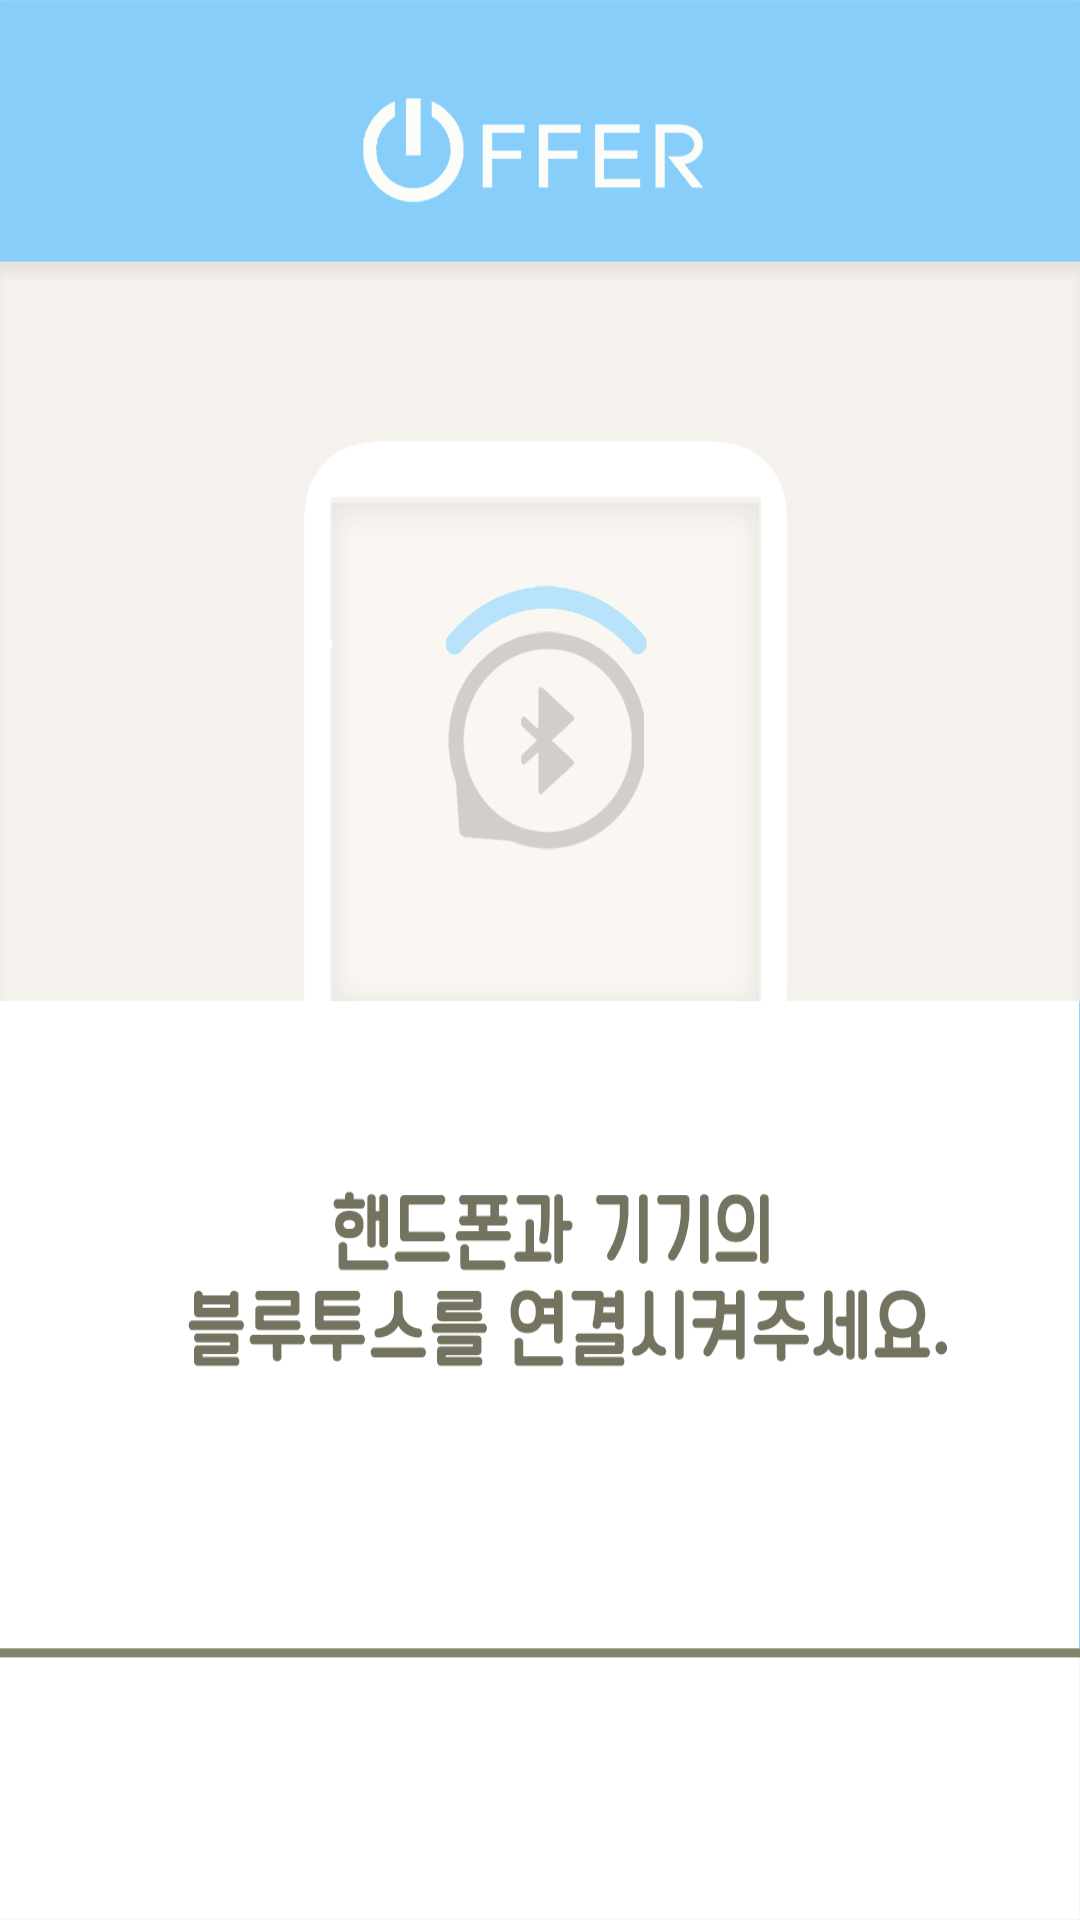

Here is an Android app screen rendered from its layout file. Give the layout XML and the strings, colors and styles it references.
<!-- AndroidManifest.xml: application theme Theme.AppCompat.NoActionBar -->
<!-- res/layout/activity_menu.xml -->
<?xml version="1.0" encoding="utf-8"?>
<LinearLayout xmlns:android="http://schemas.android.com/apk/res/android"
    xmlns:app="http://schemas.android.com/apk/res-auto"
    xmlns:tools="http://schemas.android.com/tools"
    android:layout_width="match_parent"
    android:layout_height="match_parent"
    android:orientation="vertical"
    android:background="@drawable/menu"
    tools:context="org.androidtown.offerproject.Menu">


    <ImageButton
        android:id="@+id/btn_blt"
        android:layout_width="160dp"
        android:layout_height="40dp"
        android:layout_marginLeft="100dp"
        android:layout_marginTop="420dp"
        android:background="@drawable/blue_change"
        android:onClick="btn_bluetooth"
        android:scaleType="fitCenter" />


</LinearLayout>
<!-- resources referenced by this layout -->
<resources>
  <!-- drawable blue_change: png bitmap (drawable, 4797 bytes) -->
  <!-- drawable menu: png bitmap (drawable, 47997 bytes) -->
</resources>
